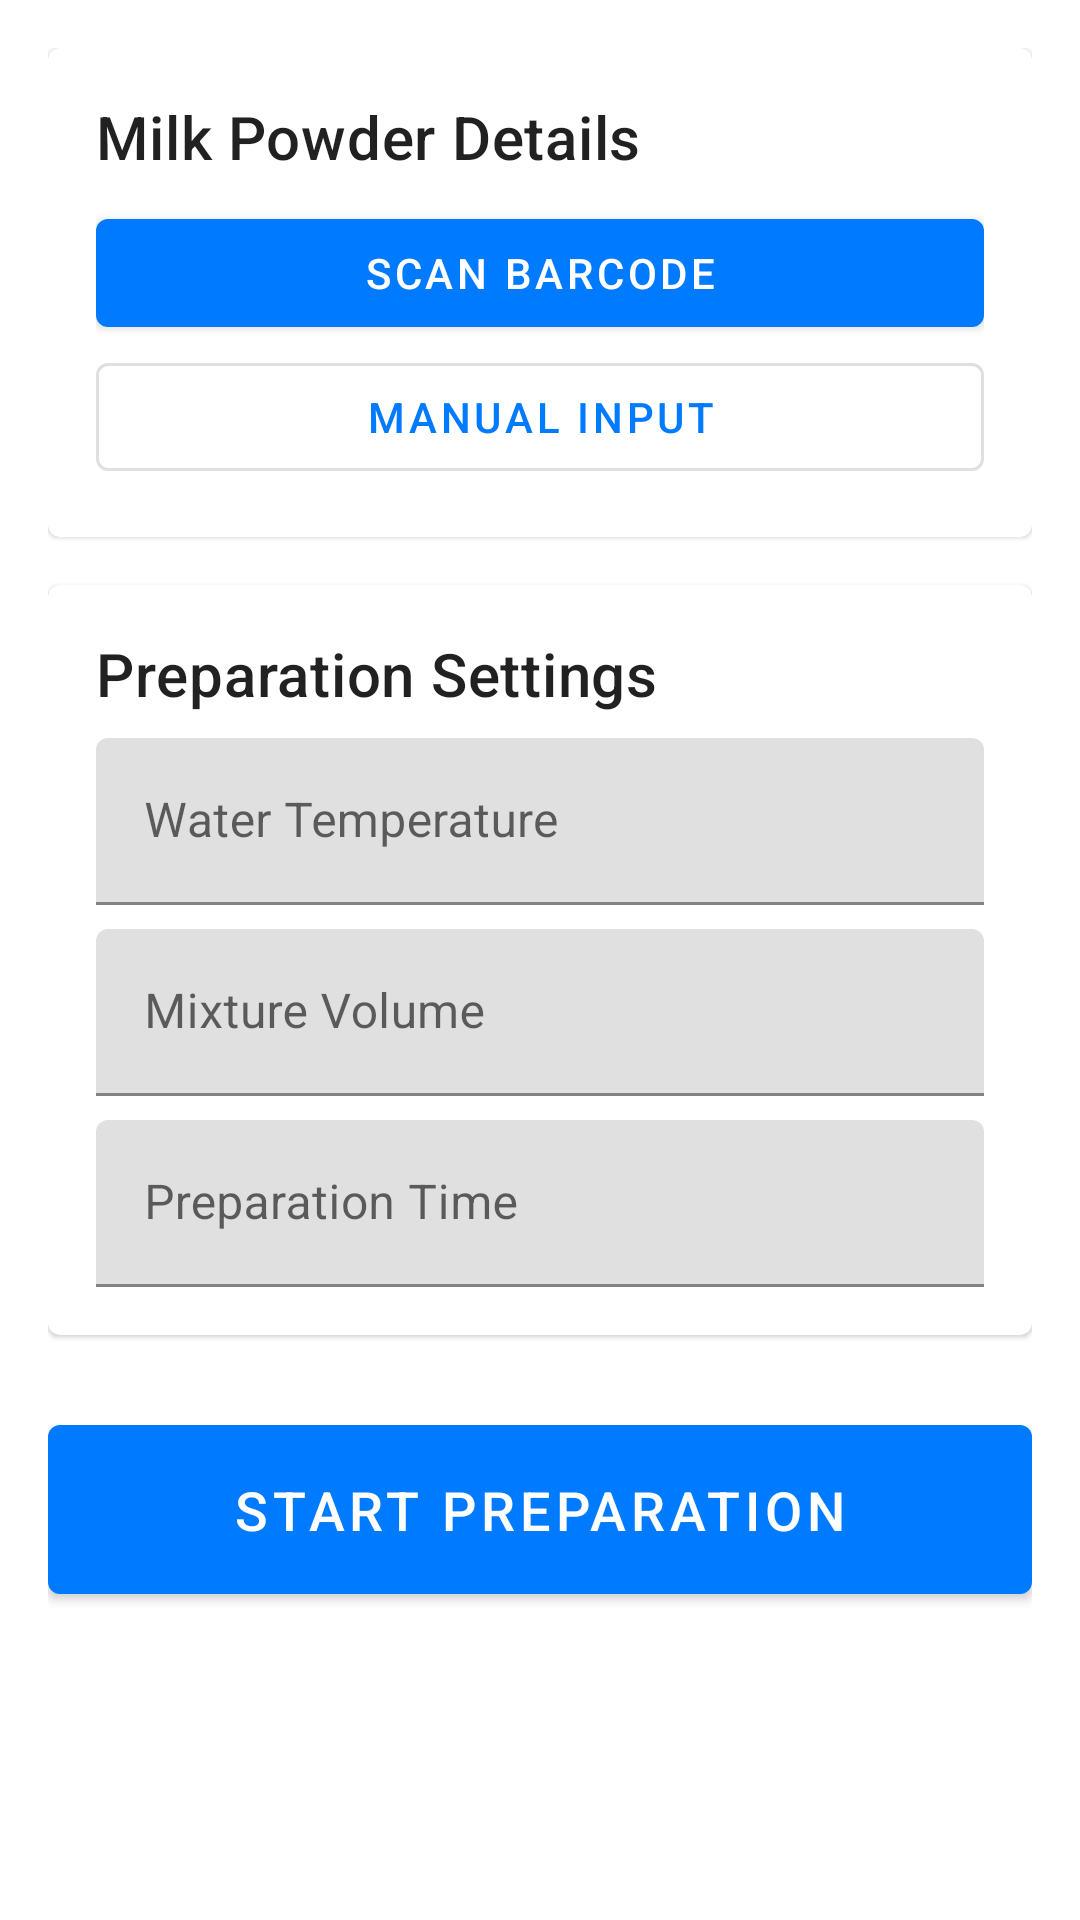

Android layout source for this screen:
<!-- AndroidManifest.xml: application theme Theme.Smima -->
<!-- res/layout/fragment_preparation.xml -->
<?xml version="1.0" encoding="utf-8"?>
<androidx.core.widget.NestedScrollView xmlns:android="http://schemas.android.com/apk/res/android"
    android:layout_width="match_parent"
    android:layout_height="match_parent">

    <LinearLayout
        android:layout_width="match_parent"
        android:layout_height="wrap_content"
        android:orientation="vertical"
        android:padding="16dp">

        
        <com.google.android.material.card.MaterialCardView
            android:layout_width="match_parent"
            android:layout_height="wrap_content"
            android:layout_marginBottom="16dp">

            <LinearLayout
                android:layout_width="match_parent"
                android:layout_height="wrap_content"
                android:orientation="vertical"
                android:padding="16dp">

                <TextView
                    android:layout_width="wrap_content"
                    android:layout_height="wrap_content"
                    android:text="Milk Powder Details"
                    android:textAppearance="?attr/textAppearanceHeadline6" />

                <com.google.android.material.button.MaterialButton
                    android:id="@+id/scanBarcodeButton"
                    android:layout_width="match_parent"
                    android:layout_height="wrap_content"
                    android:layout_marginTop="8dp"
                    android:text="@string/scan_barcode" />

                <com.google.android.material.button.MaterialButton
                    android:id="@+id/manualInputButton"
                    style="@style/Widget.MaterialComponents.Button.OutlinedButton"
                    android:layout_width="match_parent"
                    android:layout_height="wrap_content"
                    android:text="@string/manual_input" />
            </LinearLayout>
        </com.google.android.material.card.MaterialCardView>

        
        <com.google.android.material.card.MaterialCardView
            android:layout_width="match_parent"
            android:layout_height="wrap_content"
            android:layout_marginBottom="16dp">

            <LinearLayout
                android:layout_width="match_parent"
                android:layout_height="wrap_content"
                android:orientation="vertical"
                android:padding="16dp">

                <TextView
                    android:layout_width="wrap_content"
                    android:layout_height="wrap_content"
                    android:text="Preparation Settings"
                    android:textAppearance="?attr/textAppearanceHeadline6" />

                <com.google.android.material.textfield.TextInputLayout
                    android:layout_width="match_parent"
                    android:layout_height="wrap_content"
                    android:layout_marginTop="8dp"
                    android:hint="@string/water_temperature">

                    <com.google.android.material.textfield.TextInputEditText
                        android:id="@+id/temperatureInput"
                        android:layout_width="match_parent"
                        android:layout_height="wrap_content"
                        android:inputType="numberDecimal" />
                </com.google.android.material.textfield.TextInputLayout>

                <com.google.android.material.textfield.TextInputLayout
                    android:layout_width="match_parent"
                    android:layout_height="wrap_content"
                    android:layout_marginTop="8dp"
                    android:hint="@string/mixture_volume">

                    <com.google.android.material.textfield.TextInputEditText
                        android:id="@+id/volumeInput"
                        android:layout_width="match_parent"
                        android:layout_height="wrap_content"
                        android:inputType="numberDecimal" />
                </com.google.android.material.textfield.TextInputLayout>

                <com.google.android.material.textfield.TextInputLayout
                    android:layout_width="match_parent"
                    android:layout_height="wrap_content"
                    android:layout_marginTop="8dp"
                    android:hint="@string/preparation_time">

                    <com.google.android.material.textfield.TextInputEditText
                        android:id="@+id/timeInput"
                        android:layout_width="match_parent"
                        android:layout_height="wrap_content"
                        android:inputType="time" />
                </com.google.android.material.textfield.TextInputLayout>
            </LinearLayout>
        </com.google.android.material.card.MaterialCardView>

        
        <com.google.android.material.button.MaterialButton
            android:id="@+id/startPreparationButton"
            android:layout_width="match_parent"
            android:layout_height="wrap_content"
            android:layout_marginTop="8dp"
            android:padding="16dp"
            android:text="@string/start_preparation"
            android:textSize="18sp" />

    </LinearLayout>

</androidx.core.widget.NestedScrollView>
<!-- resources referenced by this layout -->
<resources>
  <string name="manual_input">Manual Input</string>
  <string name="mixture_volume">Mixture Volume</string>
  <string name="preparation_time">Preparation Time</string>
  <string name="scan_barcode">Scan Barcode</string>
  <string name="start_preparation">Start Preparation</string>
  <string name="water_temperature">Water Temperature</string>
  <style name="Theme.Smima" parent="Theme.MaterialComponents.DayNight.DarkActionBar">
          
          <item name="colorPrimary">@color/primary</item>
          <item name="colorPrimaryVariant">@color/primary_dark</item>
          <item name="colorOnPrimary">@color/white</item>
          
          <item name="colorSecondary">@color/accent</item>
          <item name="colorSecondaryVariant">@color/accent</item>
          <item name="colorOnSecondary">@color/black</item>
          
          <item name="android:statusBarColor">?attr/colorPrimaryVariant</item>
          
      </style>
  <color name="primary">#007AFF</color>
  <color name="primary_dark">#0056B3</color>
  <color name="white">#FFFFFFFF</color>
  <color name="accent">#FF9500</color>
  <color name="black">#FF000000</color>
</resources>
